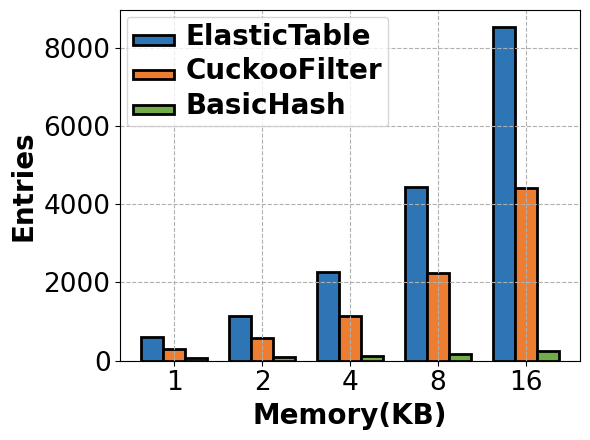

The script that saved this image: (Note: this script raises an exception after producing the figure.)
import numpy as np
import matplotlib.pyplot as plt

plt.rc('font', family='Arial')
times = [1,2,4,8,16]
ut = [616.449,1140.32,2265.07,4431.64,8539.14]
cf = [308.104,591.75,1150.57,2251.27,4412.77]
ch = [63.614,90.796,130.003,183.175,261.069]
x = [i for i in range(len(times))]

# 柱状图的宽度
bar_width = 0.25

# 调整lambdas以便于柱状图的绘制，避免重叠
x_a = [i-bar_width for i in x]
x_b = x
x_c = [i+bar_width for i in x]

plt.figure(figsize=(6,4.5))
plt.yscale('linear')
# plt.xticks(np.arange(0.9, 1.21, 0.05))
plt.xticks(x_b, times)
plt.tick_params(labelsize=19)
ax1 = plt.gca()

# 绘制柱状图
plt.bar(x_a, ut, width=bar_width, label=r'ElasticTable', color='#2e75b6', alpha=1, edgecolor='black', linewidth=2)
plt.bar(x_b, cf, width=bar_width, label=r'CuckooFilter', color='#ed7d31', alpha=1, edgecolor='black', linewidth=2)
plt.bar(x_c, ch, width=bar_width, label=r'BasicHash', color='#70ad47', alpha=1, edgecolor='black', linewidth=2)

plt.xlabel('Memory(KB)', fontweight='bold', fontsize=20)
plt.ylabel('Entries', fontweight='bold', fontsize=20)

# 设置图例
plt.legend(loc='upper left', ncol=1, handlelength=3)
leg = plt.gca().get_legend()
ltext = leg.get_texts()
plt.setp(ltext, fontweight='bold', fontsize=20)

# 设置网格
ax1.grid(True, linestyle='--', axis='x')
ax1.grid(True, linestyle='--', axis='y')

plt.tight_layout()

# 保存图像
plt.savefig('./ExpFigures/em_mac_mem_entry.pdf')
plt.show()
